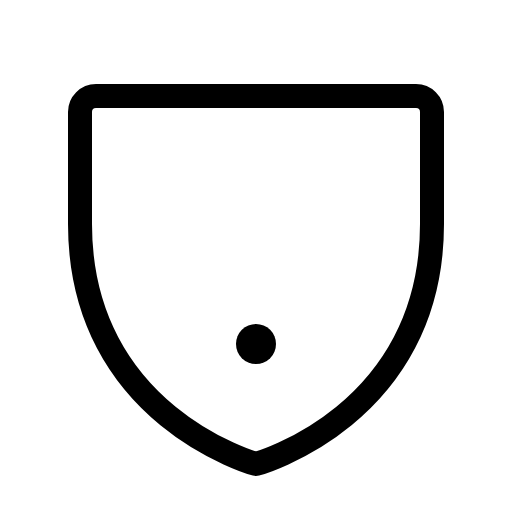
t = 0.00 s
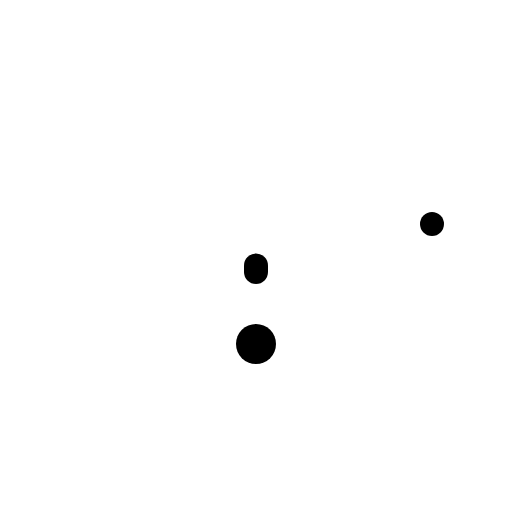
t = 0.30 s
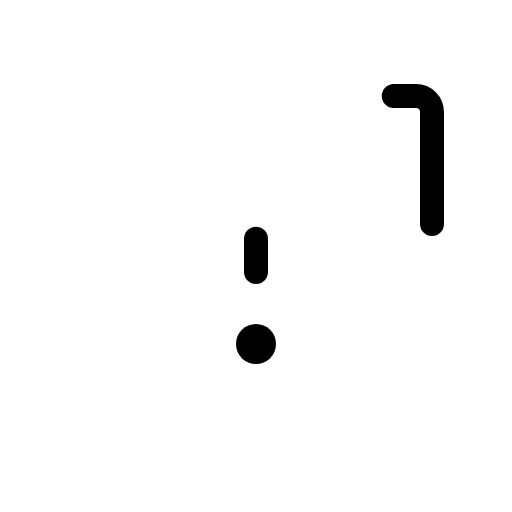
t = 0.68 s
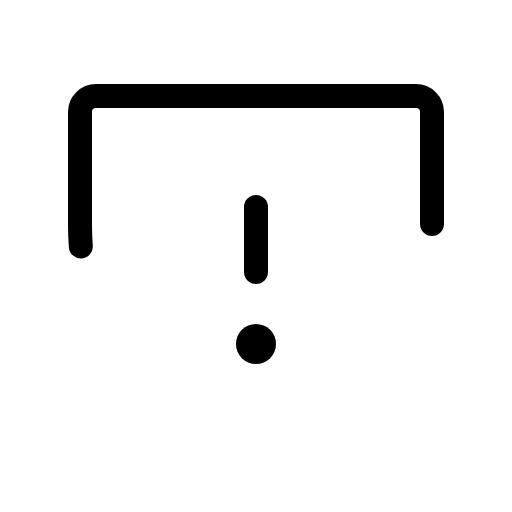
t = 1.05 s
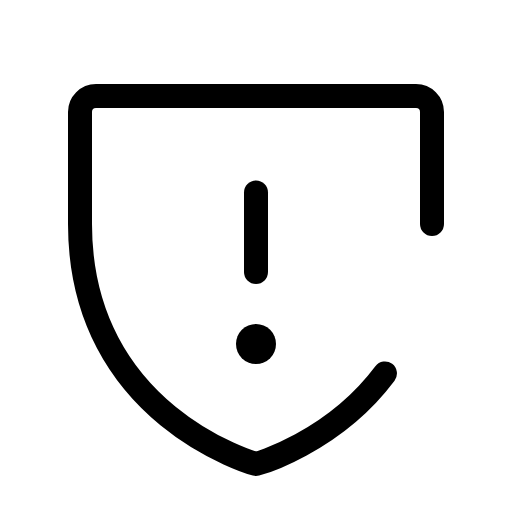
t = 1.43 s
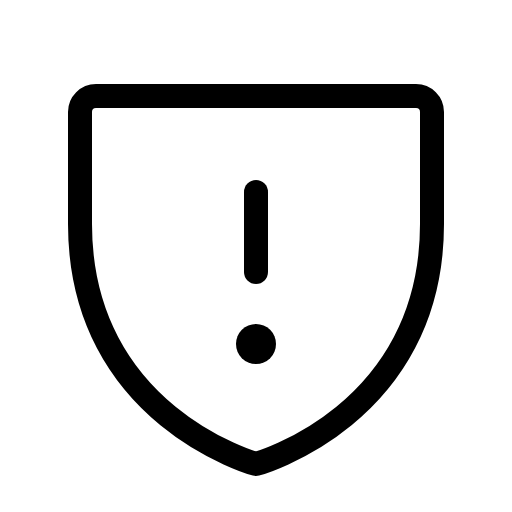
t = 1.80 s

The animated SVG that drew these frames (rendered in a browser with its animation timeline set to each time). Animation: 1 CSS @keyframes rule; one cycle of 1.80 s.

<svg xmlns="http://www.w3.org/2000/svg" viewBox="0 0 256 256">
  <style>
    .draw-line {
      stroke-dasharray: 1;
      stroke-dashoffset: 0;
    }
    svg:hover .draw-line {
      animation: phosphor-draw-in 1.5s ease-in-out forwards;
    }
    @keyframes phosphor-draw-in {
      from { stroke-dashoffset: 1; }
      to { stroke-dashoffset: 0; }
    }
  </style><rect width="256" height="256" fill="none"/><line x1="128" y1="136" x2="128" y2="96" fill="none" stroke="currentColor" stroke-linecap="round" stroke-linejoin="round" stroke-width="12" class="draw-line" pathLength="1" style="animation-delay: 0s"/><circle cx="128" cy="172" r="10"/><path d="M216,112V56a8,8,0,0,0-8-8H48a8,8,0,0,0-8,8v56c0,96,88,120,88,120S216,208,216,112Z" fill="none" stroke="currentColor" stroke-linecap="round" stroke-linejoin="round" stroke-width="12" class="draw-line" pathLength="1" style="animation-delay: 0.3s"/></svg>
